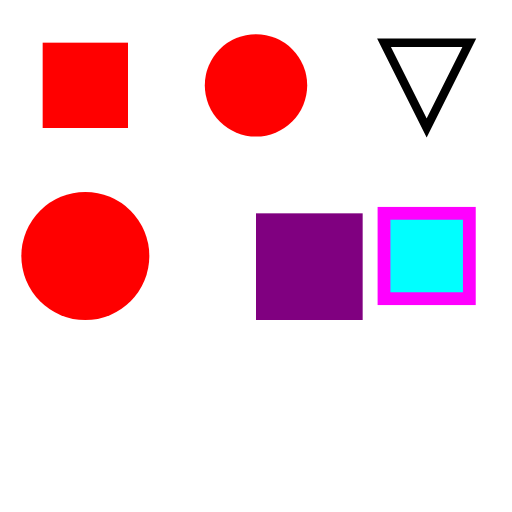
t = 0.00 s
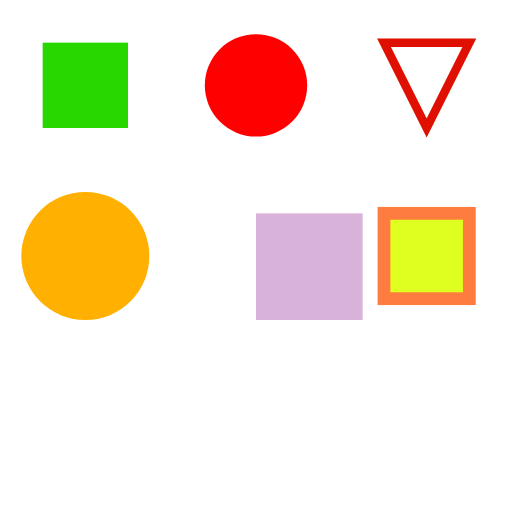
t = 1.13 s
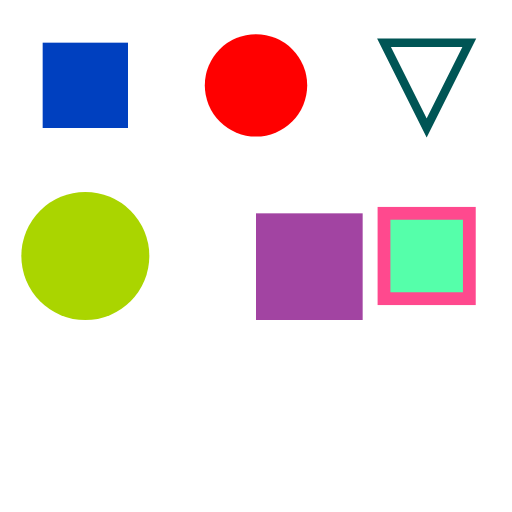
t = 2.33 s
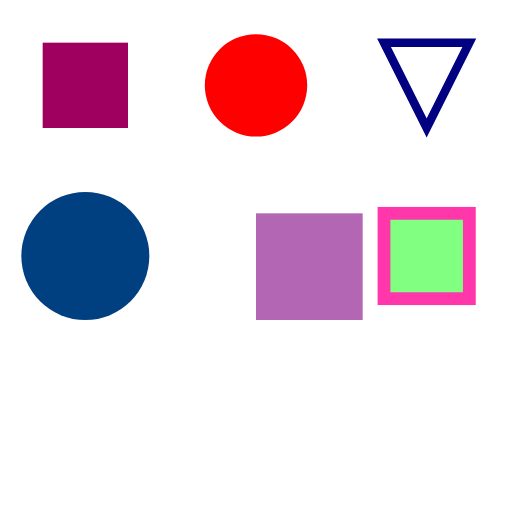
t = 3.50 s
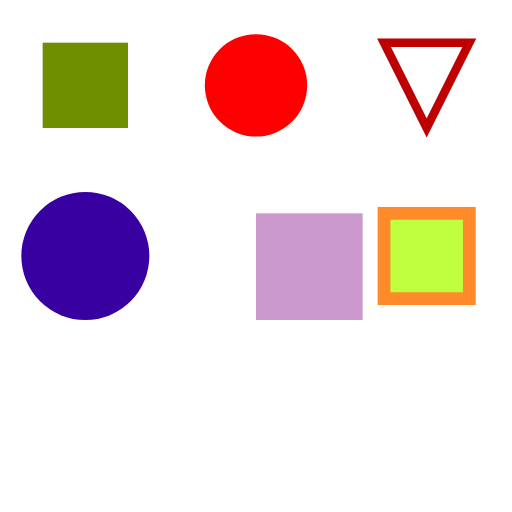
t = 4.75 s
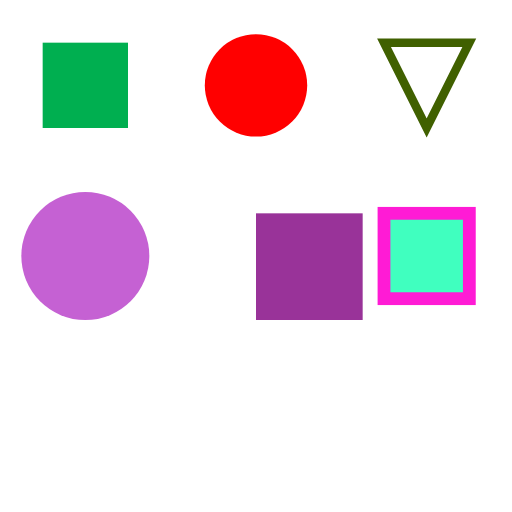
t = 5.75 s

The animated SVG that drew these frames (rendered in a browser with its animation timeline set to each time). Animation: 7 SMIL elements (animate=7); one cycle of 7.00 s, repeats indefinitely.

<svg
        xmlns='http://www.w3.org/2000/svg'
        xmlns:svg='http://www.w3.org/2000/svg'
        width='120'
        height='120'
        viewBox='0 0 120 120'>
  <rect
          fill='rgb(255,0,0)'
          x='10'
          y='10'
          width='20'
          height='20'>
    <animate
            attributeName='fill'
            dur='4000ms'
            repeatCount='indefinite'
            values='rgb(255,0,0); rgb(0,255,0); rgb(0,0,255); rgb(255,0,0)'
            keyTimes='0; 0.333333; 0.666667; 1'/>
  </rect>
  <circle
          fill='rgb(255,0,0)'
          cx='60'
          cy='20'
          r='12'>
    <animate
            attributeName='fill'
            dur='3000ms'
            repeatCount='indefinite'
            from='rgb(255,0,0)'
            to='rgb(255,0,0)'
            keyTimes='0; 1'/>
  </circle>
  <circle
          fill='rgb(255,0,0)'
          cx='20'
          cy='60'
          r='15'>
    <animate
            attributeName='fill'
            dur='7000ms'
            repeatCount='indefinite'
            values='rgb(255,0,0); rgb(255,165,0); rgb(255,255,0); rgb(0,128,0); rgb(0,0,255); rgb(75,0,130); rgb(238,130,238); rgb(255,0,0)'
            keyTimes='0; 0.142857; 0.285714; 0.428571; 0.571429; 0.714286; 0.857143; 1'/>
  </circle>
  <rect
          opacity='1'
          fill='rgb(128,0,128)'
          x='60'
          y='50'
          width='25'
          height='25'>
    <animate
            attributeName='opacity'
            dur='2000ms'
            repeatCount='indefinite'
            values='1; 0.2; 1'
            keyTimes='0; 0.5; 1'/>
  </rect>
  <path
          fill='none'
          stroke='rgb(0,0,0)'
          stroke-width='2'
          d='M 90 10 L 110 10 L 100 30 Z'
          class='transparent-fill'>
    <animate
            attributeName='stroke'
            dur='4000ms'
            repeatCount='indefinite'
            values='rgb(0,0,0); rgb(255,0,0); rgb(0,128,0); rgb(0,0,255); rgb(0,0,0)'
            keyTimes='0; 0.25; 0.5; 0.75; 1'/>
  </path>
  <rect
          fill='rgb(0,255,255)'
          stroke='rgb(255,0,255)'
          stroke-width='3'
          x='90'
          y='50'
          width='20'
          height='20'>
    <animate
            attributeName='fill'
            dur='2000ms'
            repeatCount='indefinite'
            values='rgb(0,255,255); rgb(255,255,0); rgb(0,255,255)'
            keyTimes='0; 0.5; 1'/>
    <animate
            attributeName='stroke'
            dur='3000ms'
            repeatCount='indefinite'
            values='rgb(255,0,255); rgb(255,165,0); rgb(255,0,255)'
            keyTimes='0; 0.5; 1'/>
  </rect>
</svg>
